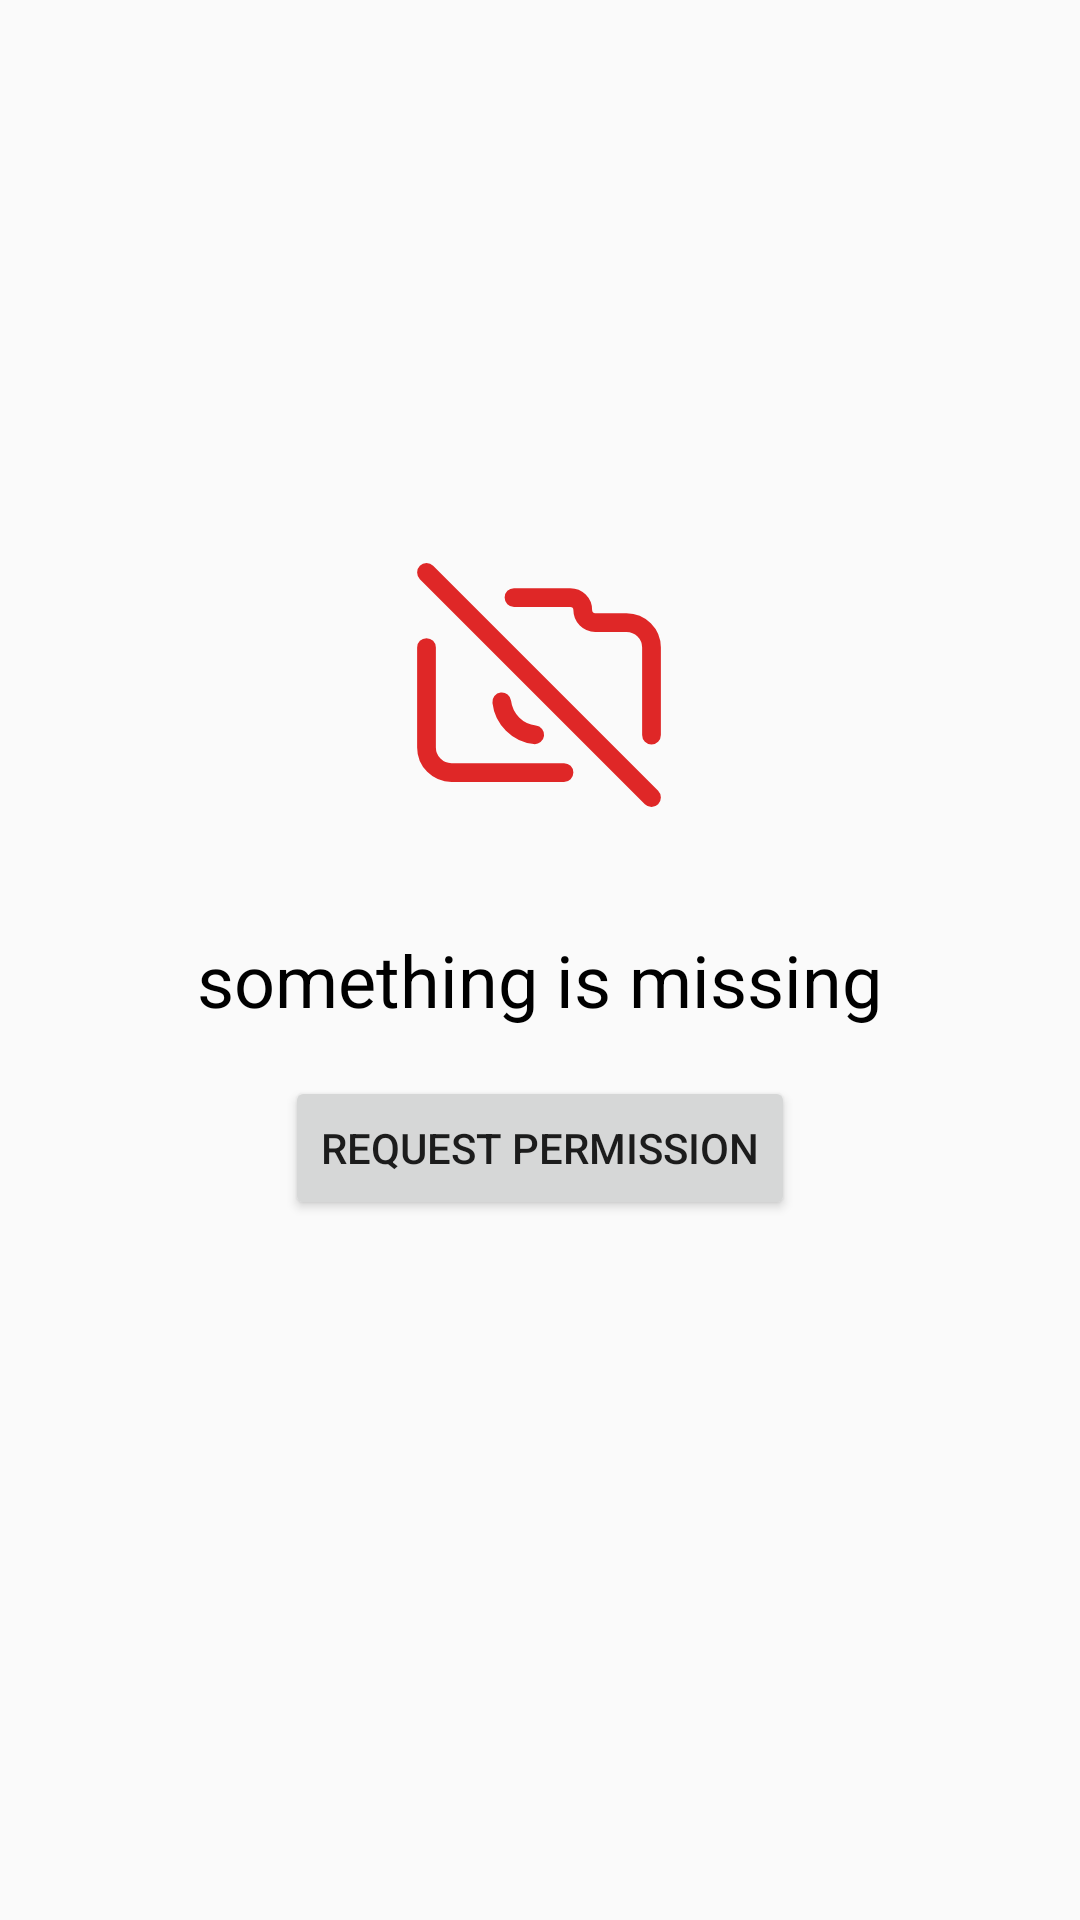

Android layout source for this screen:
<!-- AndroidManifest.xml: application theme Theme.GoogleDriveCamera -->
<!-- res/layout/fragment_permission.xml -->
<?xml version="1.0" encoding="utf-8"?>
<androidx.constraintlayout.widget.ConstraintLayout xmlns:android="http://schemas.android.com/apk/res/android"
    xmlns:app="http://schemas.android.com/apk/res-auto"
    xmlns:tools="http://schemas.android.com/tools"
    android:id="@+id/constraint"
    android:layout_width="match_parent"
    android:layout_height="match_parent"
    tools:context=".CameraFragment">

    <ImageView
        android:id="@+id/imageView"
        android:layout_width="100dp"
        android:layout_height="100dp"
        android:layout_marginStart="32dp"
        android:layout_marginEnd="32dp"
        android:src="@drawable/camera_disabled"
        app:layout_constraintBottom_toBottomOf="parent"
        app:layout_constraintEnd_toEndOf="parent"
        app:layout_constraintHorizontal_bias="0.498"
        app:layout_constraintStart_toStartOf="parent"
        app:layout_constraintTop_toTopOf="parent"
        app:layout_constraintVertical_bias="0.32999998" />

    <TextView
        android:id="@+id/wrong_text"
        android:layout_width="wrap_content"
        android:layout_height="wrap_content"
        android:layout_marginTop="32dp"
        android:text="@string/wrong_camera_permission_text"
        android:textColor="@color/black"
        android:textSize="24sp"
        app:layout_constraintEnd_toEndOf="@+id/imageView"
        app:layout_constraintStart_toStartOf="@+id/imageView"
        app:layout_constraintTop_toBottomOf="@+id/imageView" />

    <Button
        android:id="@+id/request_permission_button"
        android:layout_width="wrap_content"
        android:layout_height="wrap_content"
        android:layout_marginTop="16dp"
        android:text="@string/request_permission"
        app:layout_constraintEnd_toEndOf="@+id/wrong_text"
        app:layout_constraintStart_toStartOf="@+id/wrong_text"
        app:layout_constraintTop_toBottomOf="@+id/wrong_text" />
</androidx.constraintlayout.widget.ConstraintLayout>
<!-- resources referenced by this layout -->
<resources>
  <color name="black">#FF000000</color>
  <!-- drawable camera_disabled (drawable) -->
  <vector xmlns:android="http://schemas.android.com/apk/res/android"
      android:width="800dp"
      android:height="800dp"
      android:viewportWidth="24"
      android:viewportHeight="24">
    <path
        android:pathData="M10,5H14.5C15.052,5 15.5,5.448 15.5,6C15.5,6.552 15.948,7 16.5,7H19C20.105,7 21,7.895 21,9V16M3,3L21,21M11.66,15.981C10.28,15.825 9.183,14.733 9.021,13.354M3,9V17C3,18.105 3.895,19 5,19H14"
        android:strokeLineJoin="round"
        android:strokeWidth="1.5"
        android:fillColor="#00000000"
        android:strokeColor="@color/error"
        android:strokeLineCap="round"/>
  </vector>
  <string name="request_permission">request permission</string>
  <string name="wrong_camera_permission_text">something is missing</string>
  <style name="Theme.GoogleDriveCamera" parent="Theme.AppCompat.DayNight.NoActionBar">
          
          <item name="colorPrimary">@color/purple_500</item>
          <item name="colorPrimaryVariant">@color/purple_700</item>
          <item name="colorOnPrimary">@color/white</item>
          
          <item name="colorSecondary">@color/teal_200</item>
          <item name="colorSecondaryVariant">@color/teal_700</item>
          <item name="colorOnSecondary">@color/black</item>
          
          <item name="android:statusBarColor">@color/blue</item>
          
          
      </style>
  <color name="error">#DF2727</color>
  <color name="purple_500">#FF6200EE</color>
  <color name="purple_700">#FF3700B3</color>
  <color name="white">#FFFFFFFF</color>
  <color name="teal_200">#FF03DAC5</color>
  <color name="teal_700">#FF018786</color>
  <color name="blue">#3F84D8</color>
</resources>
